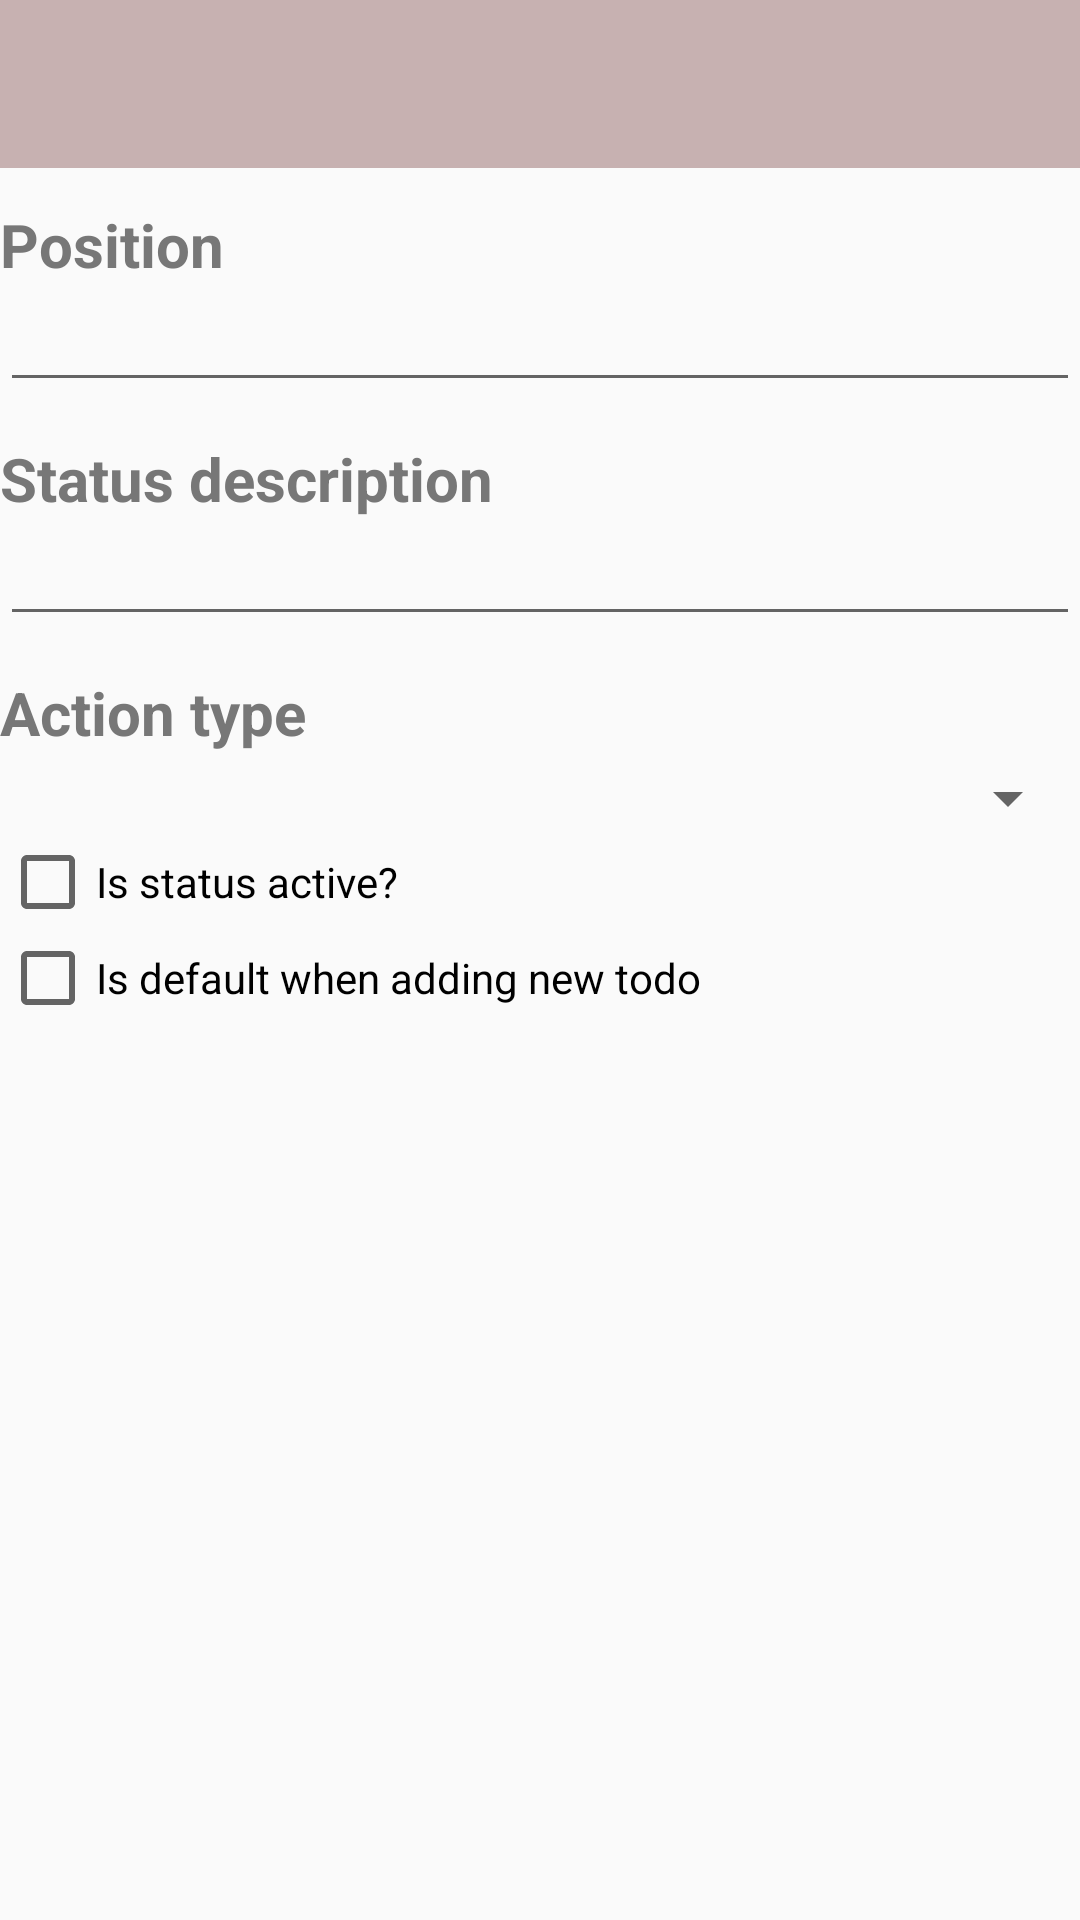

Here is an Android app screen rendered from its layout file. Give the layout XML and the strings, colors and styles it references.
<!-- AndroidManifest.xml: application theme AppTheme.NoActionBar -->
<!-- res/layout/activity_edit_status.xml -->
<?xml version="1.0" encoding="utf-8"?>
<LinearLayout xmlns:android="http://schemas.android.com/apk/res/android"
    xmlns:app="http://schemas.android.com/apk/res-auto"
    xmlns:tools="http://schemas.android.com/tools"
    android:layout_width="match_parent"
    android:layout_height="match_parent"
    android:orientation="vertical"
    tools:context="org.elaya.mytodo.status.EditStatusActivity">

    <android.support.design.widget.AppBarLayout
        android:layout_width="match_parent"
        android:layout_height="wrap_content"
        android:theme="@style/AppTheme.AppBarOverlay">

    <android.support.v7.widget.Toolbar
        android:id="@+id/toolbar"
        android:layout_width="match_parent"
        android:layout_height="?android:attr/actionBarSize"
        android:background="@color/main_bg_toolbar"
        app:popupTheme="@style/AppTheme.PopupOverlay" />


    </android.support.design.widget.AppBarLayout>
    <TextView
        android:id="@+id/textView7"
        style="@style/formLabel"
        android:layout_width="match_parent"
        android:layout_height="wrap_content"
        android:text="@string/position"
        android:labelFor="@+id/position"
        />

    <EditText
        android:id="@+id/position"
        android:layout_width="match_parent"
        android:layout_height="wrap_content"
        android:ems="10"
        android:inputType="number" />
    <TextView
        android:id="@+id/textView"
        style="@style/formLabel"
        android:layout_width="match_parent"
        android:layout_height="wrap_content"
        android:labelFor="@+id/description"
        android:text="@string/status_description" />
    <EditText
        android:id="@+id/description"
        android:layout_width="match_parent"
        android:layout_height="wrap_content"
        android:ems="10"
        android:inputType="text" />

    <TextView
        android:id="@+id/textView8"
        style="@style/formLabel"
        android:layout_width="match_parent"
        android:layout_height="wrap_content"
        android:text="@string/label_action_type"
        android:labelFor="@+id/actionType"
        />

    <Spinner
        android:id="@+id/actionType"
        android:layout_width="match_parent"
        android:layout_height="wrap_content" />

    <CheckBox
        android:id="@+id/active"
        android:layout_width="match_parent"
        android:layout_height="wrap_content"
        android:text="@string/is_status_active" />

    <CheckBox
        android:id="@+id/isDefault"
        android:layout_width="match_parent"
        android:layout_height="wrap_content"
        android:text="@string/label_is_default" />


</LinearLayout>
<!-- resources referenced by this layout -->
<resources>
  <color name="main_bg_toolbar">#c7b1b1</color>
  <string name="is_status_active">Is status active?</string>
  <string name="label_action_type">Action type</string>
  <string name="label_is_default">Is default when adding new todo</string>
  <string name="position">Position</string>
  <string name="status_description">Status description</string>
  <style name="AppTheme.AppBarOverlay" parent="Base.ThemeOverlay.AppCompat.Light" />
  <style name="AppTheme.PopupOverlay" parent="Base.ThemeOverlay.AppCompat.Light" />
  <style name="formLabel" parent="android:Widget.TextView">
          <item name="android:textColor">#777</item>
          
          <item name="android:textStyle">bold</item>
          <item name="android:textSize">20sp</item>
          <item name="android:layout_marginTop">12dp</item>
          <item name="android:layout_marginBottom">3dp</item>
      </style>
  <style name="AppTheme.NoActionBar" parent="Theme.AppCompat.Light.NoActionBar">
          <item name="windowActionBar">false</item>
          <item name="windowNoTitle">true</item>
          <item name="editTextStyle">@style/MyEditTextStyle</item>
      </style>
  <style name="MyEditTextStyle" parent="android:Widget.EditText">
          <item name="android:textSize">14sp</item>
      </style>
</resources>
